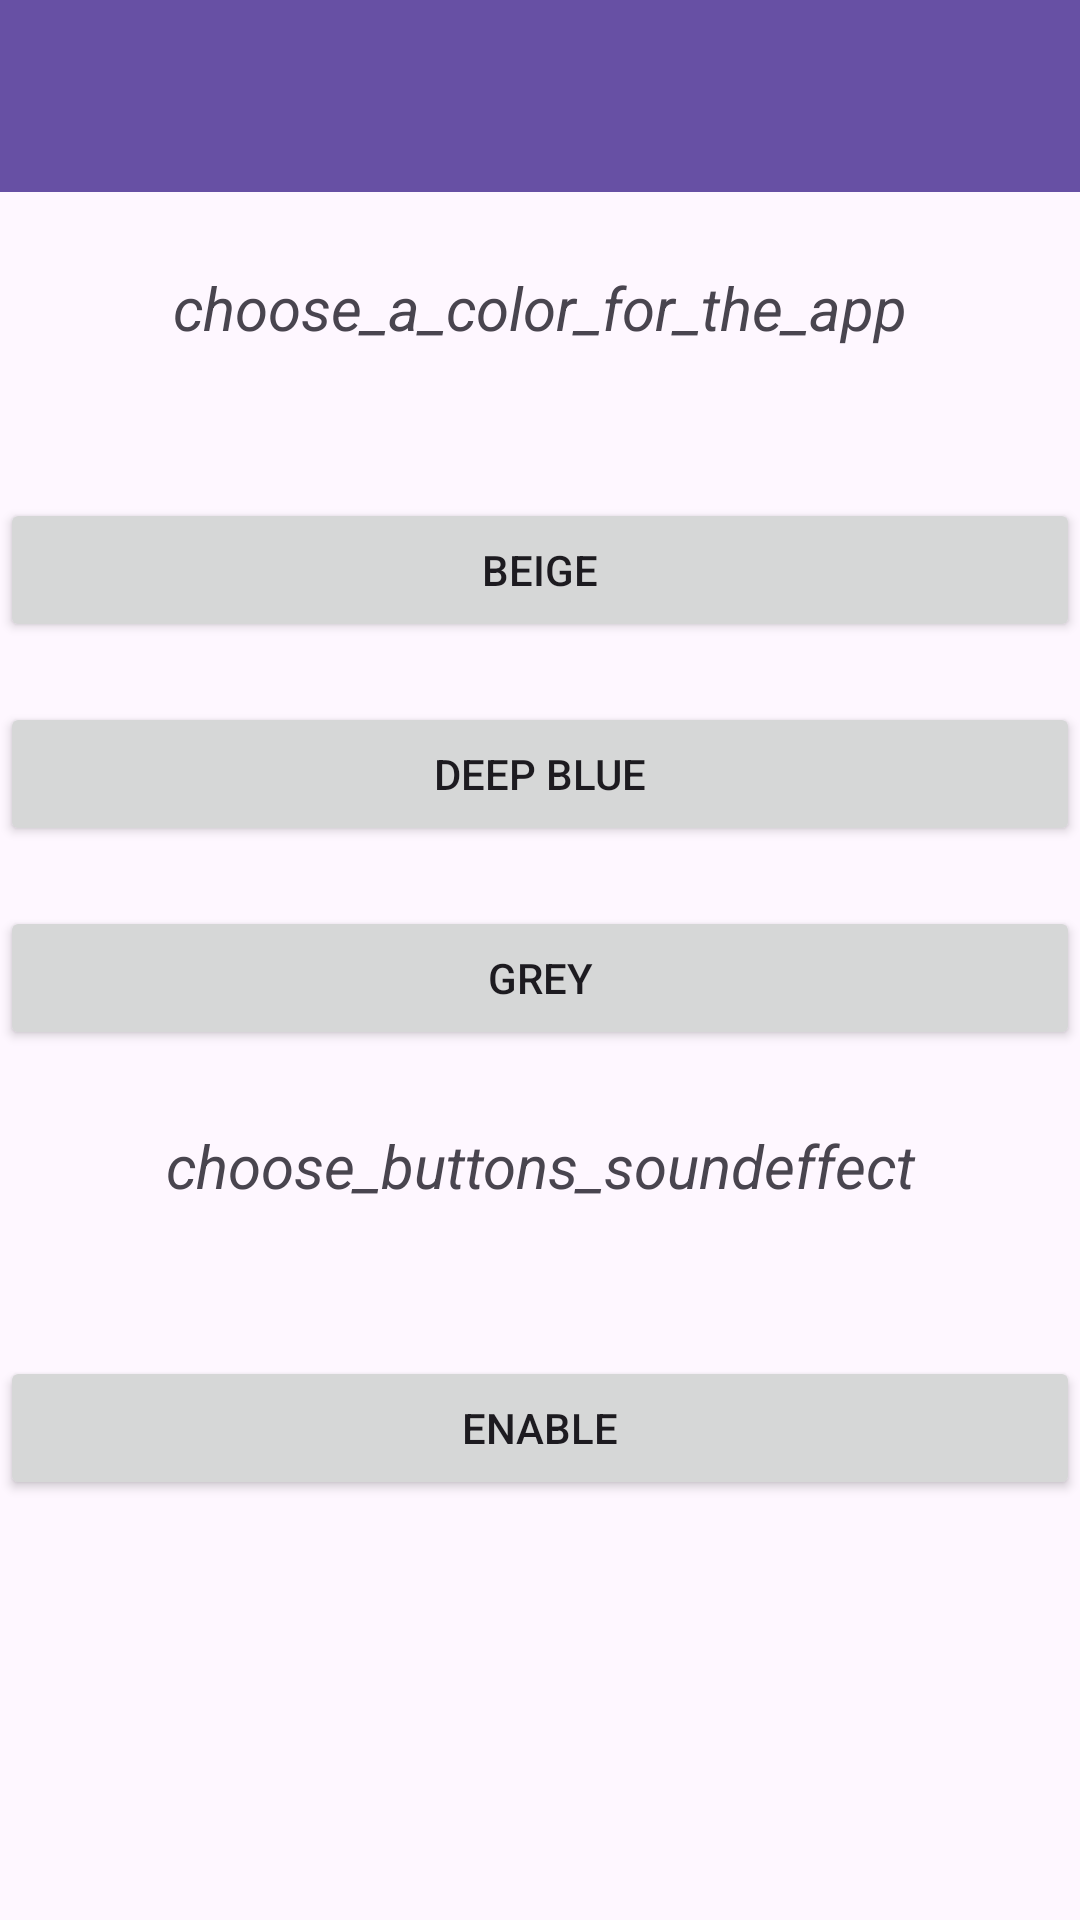

Android layout source for this screen:
<!-- AndroidManifest.xml: application theme Theme.MeetingsApp -->
<!-- res/layout/activity_settings.xml -->
<?xml version="1.0" encoding="utf-8"?>
<LinearLayout xmlns:android="http://schemas.android.com/apk/res/android"
    xmlns:app="http://schemas.android.com/apk/res-auto"
    android:id="@+id/layout"
    xmlns:tools="http://schemas.android.com/tools"
    android:layout_width="match_parent"
    android:layout_height="match_parent"
    android:orientation="vertical"
    tools:context=".SettingsActivity">


    <androidx.appcompat.widget.Toolbar
        android:id="@+id/toolbar2"
        android:layout_width="match_parent"
        android:layout_height="wrap_content"
        android:background="?attr/colorPrimary"
        android:minHeight="?attr/actionBarSize"
        android:theme="@style/ThemeOverlay.AppCompat.Dark" />

    <TextView
        android:id="@+id/textView"
        android:layout_width="match_parent"
        android:layout_height="wrap_content"
        android:text="choose_a_color_for_the_app"
        android:gravity="center"
        android:layout_marginTop="25dp"
        android:layout_marginBottom="50dp"
        android:textSize="20sp"
        android:textStyle="italic"/>

    <Button
        android:id="@+id/btn_Grey"
        android:layout_width="match_parent"
        android:layout_height="wrap_content"
        android:layout_marginBottom="20dp"
        android:text="Beige" />

    <Button
        android:id="@+id/btn_Pink"
        android:layout_width="match_parent"
        android:layout_height="wrap_content"
        android:layout_marginBottom="20dp"
        android:text="Deep Blue" />

    <Button
        android:id="@+id/btn_blue"
        android:layout_width="match_parent"
        android:layout_height="wrap_content"
        android:text="Grey" />
    <TextView
        android:id="@+id/textView1"
        android:layout_width="match_parent"
        android:layout_height="wrap_content"
        android:text="choose_buttons_soundeffect"
        android:gravity="center"
        android:layout_marginTop="25dp"
        android:layout_marginBottom="50dp"
        android:textSize="20sp"
        android:textStyle="italic"/>
    <Button
        android:id="@+id/btn_Switch"
        android:layout_width="match_parent"
        android:layout_height="wrap_content"
        android:layout_marginBottom="20dp"
        android:text="Enable" />


</LinearLayout>
<!-- resources referenced by this layout -->
<resources>
  <style name="Theme.MeetingsApp" parent="Base.Theme.MeetingsApp" />
  <style name="Base.Theme.MeetingsApp" parent="Theme.Material3.DayNight.NoActionBar">
          
          
      </style>
</resources>
